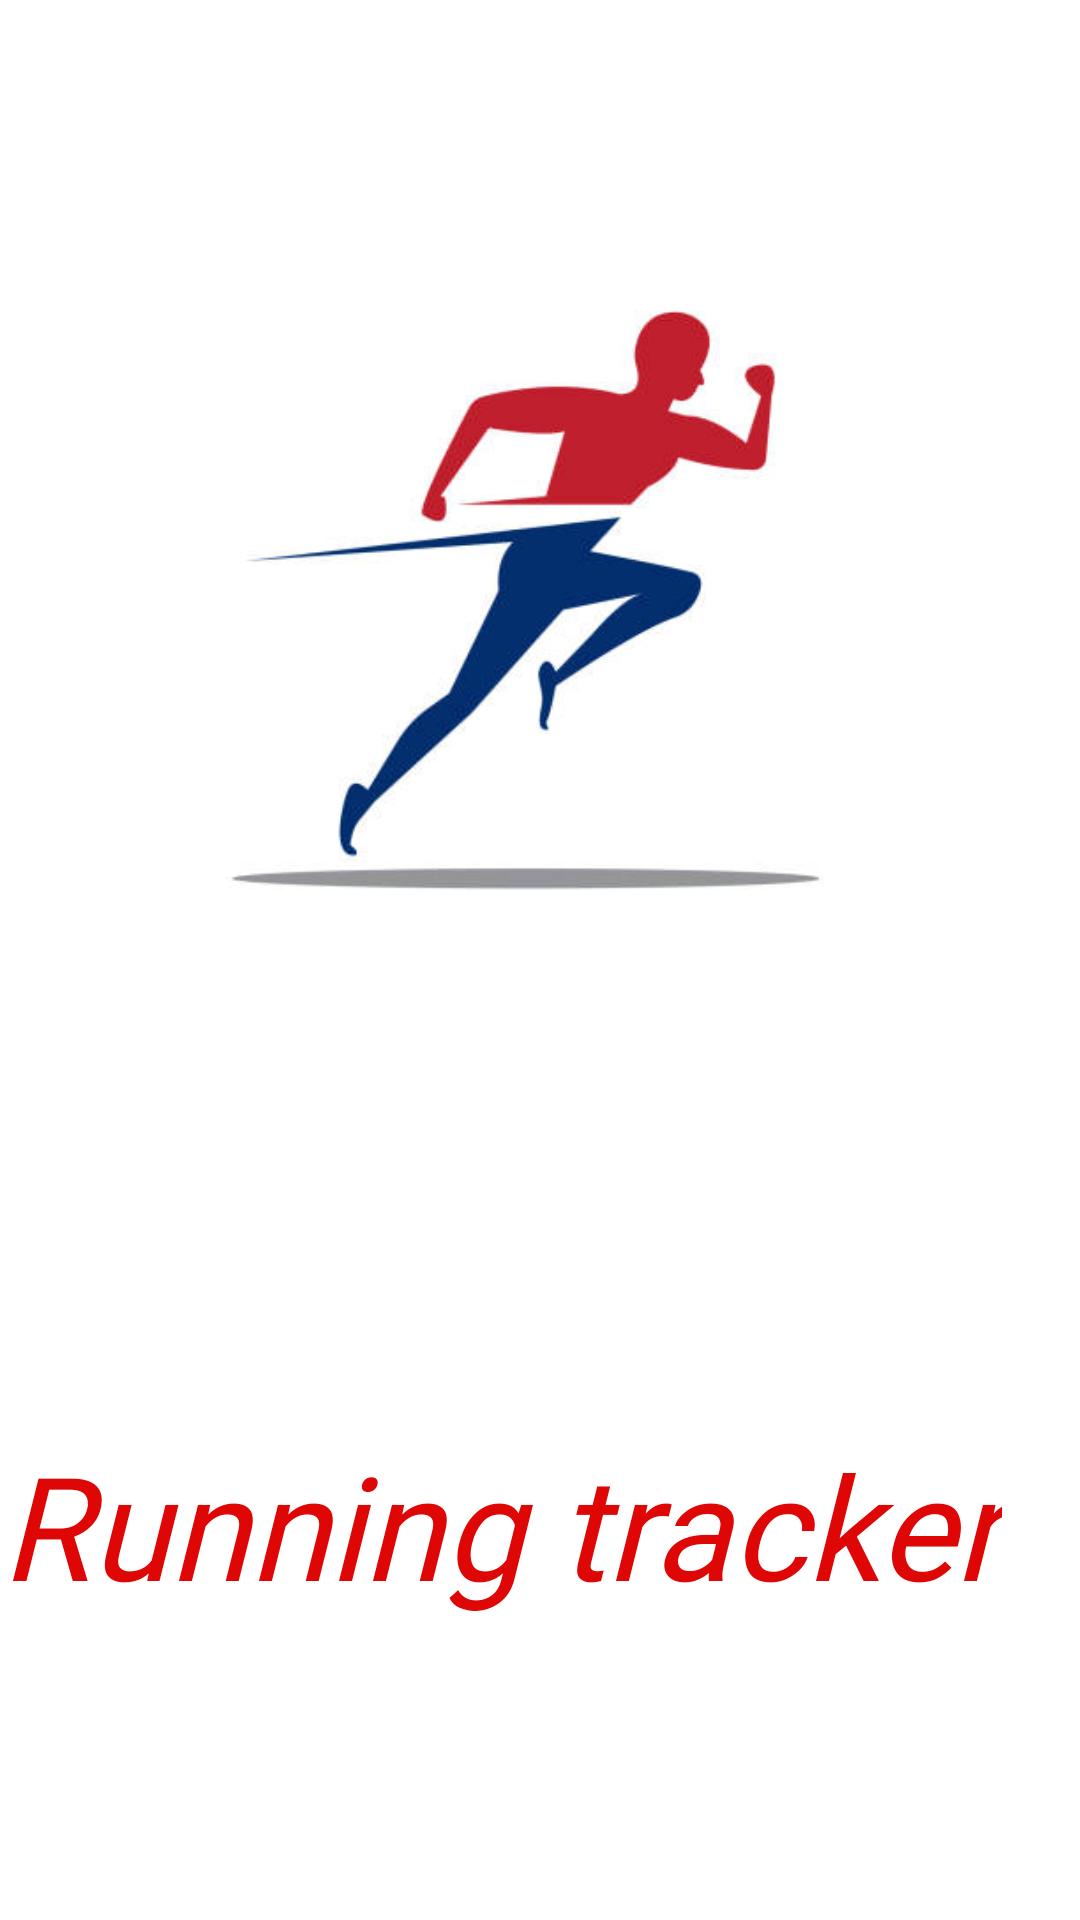

The Android layout XML behind this screen, and the referenced resources:
<!-- AndroidManifest.xml: application theme Theme.MadProject -->
<!-- res/layout/activity_main.xml -->
<?xml version="1.0" encoding="utf-8"?>
<LinearLayout xmlns:android="http://schemas.android.com/apk/res/android"
    xmlns:app="http://schemas.android.com/apk/res-auto"
    xmlns:tools="http://schemas.android.com/tools"
    android:layout_width="match_parent"
    android:layout_height="match_parent"
    android:layout_gravity="top"
    android:gravity="top"
    android:orientation="vertical"
    tools:context=".MainActivity">

    <ImageView
        android:id="@+id/splashImage"
        android:layout_width="match_parent"
        android:layout_height="396dp"
        app:srcCompat="@drawable/splash"
        android:contentDescription="@string/splash" />

    <TextView
        android:id="@+id/splashText"
        android:layout_width="wrap_content"
        android:layout_height="166dp"
        android:layout_marginTop="80dp"
        android:fontFamily="@font/bungee"
        android:text="@string/running_tracker"
        android:textAlignment="center"
        android:textColor="#DF0606"
        android:textSize="48sp"
        android:textStyle="italic" />

</LinearLayout>
<!-- resources referenced by this layout -->
<resources>
  <!-- drawable splash: jpg bitmap (drawable, 14338 bytes) -->
  <string name="running_tracker">Running tracker</string>
  <string name="splash">splash</string>
  <style name="Theme.MadProject" parent="Theme.MaterialComponents.DayNight.NoActionBar">
          
          <item name="colorPrimary">@color/purple_500</item>
          <item name="colorPrimaryVariant">@color/purple_700</item>
          <item name="colorOnPrimary">@color/white</item>
  
          
          <item name="colorSecondary">@color/teal_200</item>
          <item name="colorSecondaryVariant">@color/teal_700</item>
          <item name="colorOnSecondary">@color/black</item>
          
          <item name="android:statusBarColor" tools:targetApi="l">?attr/colorPrimaryVariant</item>
          
      </style>
  <!-- not gathered from this repository: default colours our renderer supplied (Android Studio template values) -->
  <color name="purple_500">#FF6200EE</color>
  <color name="purple_700">#FF3700B3</color>
  <color name="teal_200">#FF03DAC5</color>
  <color name="teal_700">#FF018786</color>
  <color name="black">#FF000000</color>
  <color name="white">#FFFFFFFF</color>
</resources>
